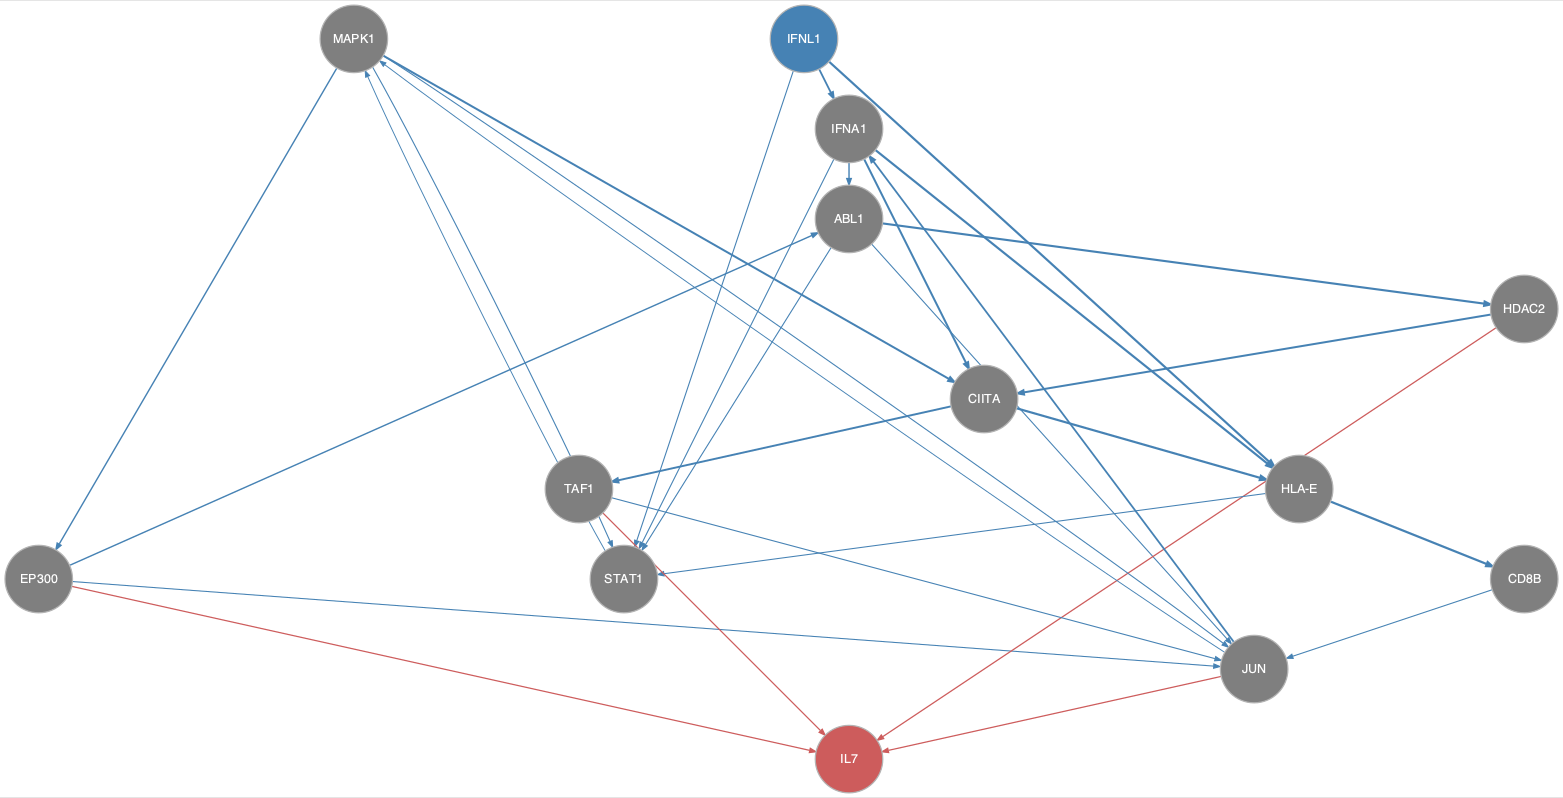

The data file committed next to this chart (first rows):
from	to
ABL1	HDAC2
ABL1	JUN
ABL1	STAT1
CD8B	JUN
CIITA	HLA-E
CIITA	TAF1
EP300	ABL1
EP300	JUN
HDAC2	CIITA
HLA-E	CD8B
HLA-E	STAT1
IFNA1	ABL1
IFNA1	CIITA
IFNA1	HLA-E
IFNA1	STAT1
IFNL1	HLA-E
IFNL1	IFNA1
IFNL1	STAT1
JUN	IFNA1
JUN	MAPK1
MAPK1	CIITA
MAPK1	EP300
MAPK1	JUN
MAPK1	STAT1
STAT1	MAPK1
TAF1	JUN
EP300	IL7
HDAC2	IL7
JUN	IL7
TAF1	IL7
